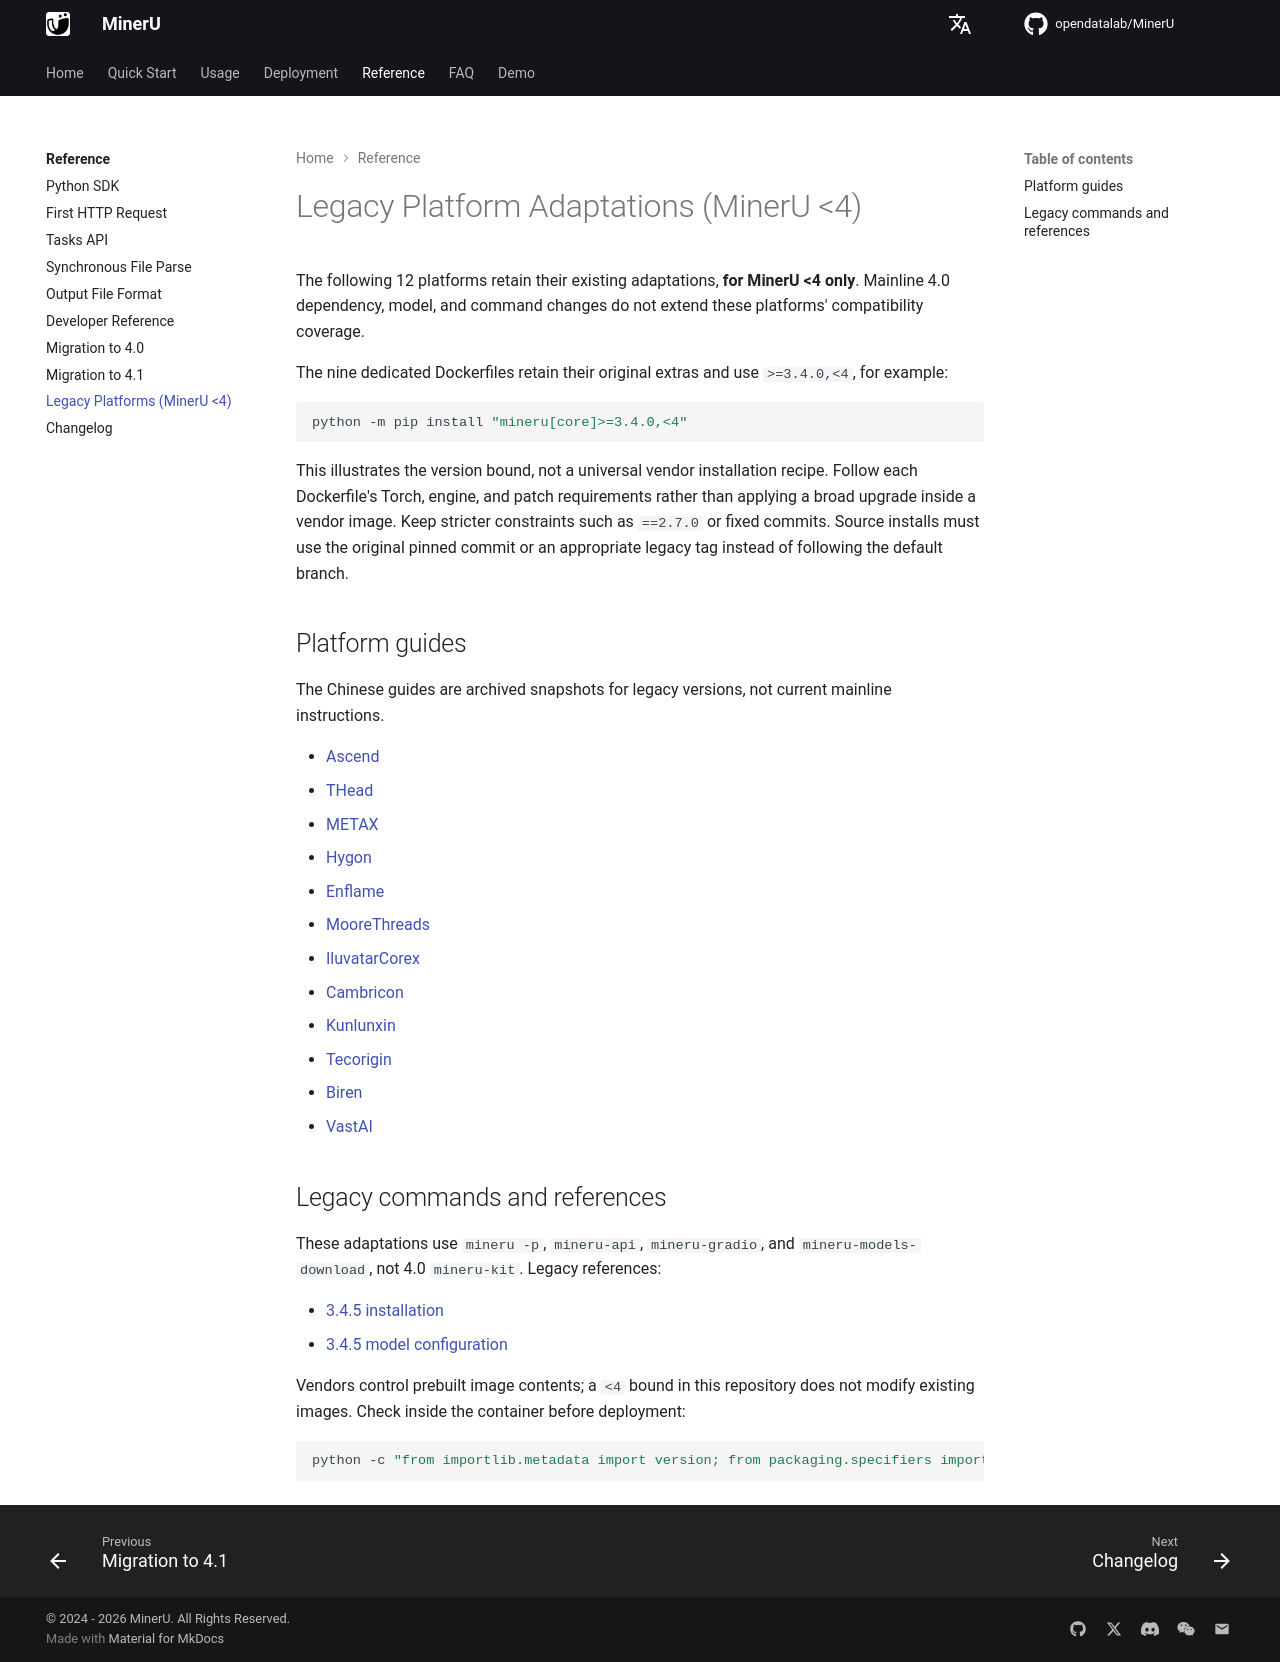

repository: opendatalab/MinerU · page: usage/compatibility/index.html · generator: mkdocs

# Legacy Platform Adaptations (MinerU <4)

The following 12 platforms retain their existing adaptations, **for MinerU <4 only**. Mainline 4.0 dependency, model, and command changes do not extend these platforms' compatibility coverage.

The nine dedicated Dockerfiles retain their original extras and use `>=3.4.0,<4`, for example:

```bash
python -m pip install "mineru[core]>=3.4.0,<4"
```

This illustrates the version bound, not a universal vendor installation recipe. Follow each Dockerfile's Torch, engine, and patch requirements rather than applying a broad upgrade inside a vendor image. Keep stricter constraints such as `==2.7.0` or fixed commits. Source installs must use the original pinned commit or an appropriate legacy tag instead of following the default branch.

## Platform guides

The Chinese guides are archived snapshots for legacy versions, not current mainline instructions.

- [Ascend](https://github.com/opendatalab/MinerU/blob/master/docs/archive/platforms/Ascend.md)
- [THead](https://github.com/opendatalab/MinerU/blob/master/docs/archive/platforms/THead.md)
- [METAX](https://github.com/opendatalab/MinerU/blob/master/docs/archive/platforms/METAX.md)
- [Hygon](https://github.com/opendatalab/MinerU/blob/master/docs/archive/platforms/Hygon.md)
- [Enflame](https://github.com/opendatalab/MinerU/blob/master/docs/archive/platforms/Enflame.md)
- [MooreThreads](https://github.com/opendatalab/MinerU/blob/master/docs/archive/platforms/MooreThreads.md)
- [IluvatarCorex](https://github.com/opendatalab/MinerU/blob/master/docs/archive/platforms/IluvatarCorex.md)
- [Cambricon](https://github.com/opendatalab/MinerU/blob/master/docs/archive/platforms/Cambricon.md)
- [Kunlunxin](https://github.com/opendatalab/MinerU/blob/master/docs/archive/platforms/Kunlunxin.md)
- [Tecorigin](https://github.com/opendatalab/MinerU/blob/master/docs/archive/platforms/Tecorigin.md)
- [Biren](https://github.com/opendatalab/MinerU/blob/master/docs/archive/platforms/Biren.md)
- [VastAI](https://github.com/opendatalab/MinerU/blob/master/docs/archive/platforms/VastAI.md)

## Legacy commands and references

These adaptations use `mineru -p`, `mineru-api`, `mineru-gradio`, and `mineru-models-download`, not 4.0 `mineru-kit`. Legacy references:

- [3.4.5 installation](https://github.com/opendatalab/MinerU/blob/mineru-3.4.5-released/docs/en/quick_start/index.md)
- [3.4.5 model configuration](https://github.com/opendatalab/MinerU/blob/mineru-3.4.5-released/docs/en/usage/model_source.md)

Vendors control prebuilt image contents; a `<4` bound in this repository does not modify existing images. Check inside the container before deployment:

```bash
python -c "from importlib.metadata import version; from packaging.specifiers import SpecifierSet; v = version('mineru'); print(v); assert v in SpecifierSet('<4'), 'Use the vendor image for MinerU <4'"
```
